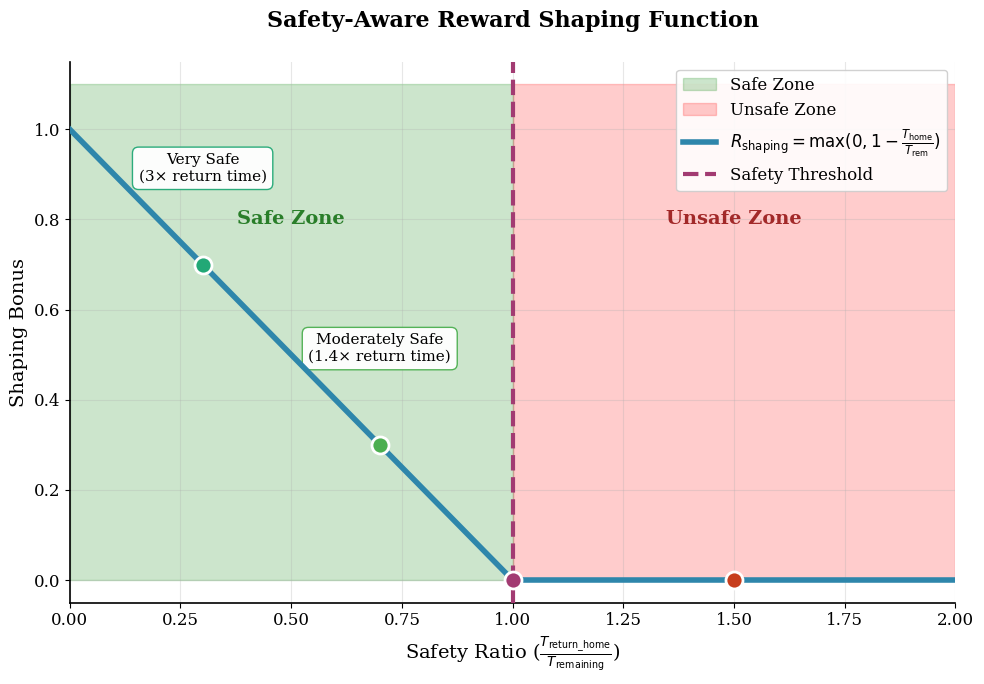

Here is the Python script that generated this plot:
import numpy as np
import matplotlib.pyplot as plt
from matplotlib.patches import Rectangle
import matplotlib.patches as mpatches

def safety_reward_shaping(safety_ratio, bonus_coefficient=1.0):
    """
    Risk-aware reward shaping function for drone route planning.
    
    Args:
        safety_ratio: T_return_home / T_remaining (higher values = more risky)
        bonus_coefficient: Scaling factor for the shaping bonus
    
    Returns:
        Shaping bonus that encourages safe behavior
    """
    return bonus_coefficient * np.maximum(0, 1 - safety_ratio)

def create_enhanced_visualization():
    """Create a clean visualization of the safety-aware reward shaping function."""
    
    # Use a clean, professional style
    plt.rcParams.update({
        'font.size': 12,
        'font.family': 'serif',
        'axes.linewidth': 1.2,
        'axes.spines.top': False,
        'axes.spines.right': False,
        'grid.alpha': 0.3,
        'grid.linewidth': 0.8
    })
    
    # Create single figure
    fig, ax = plt.subplots(1, 1, figsize=(10, 7))
    
    # Safety ratios and shaping bonus
    safety_ratios = np.linspace(0, 2.0, 500)
    shaping_bonus = safety_reward_shaping(safety_ratios, bonus_coefficient=1.0)
    
    # Create background zones - only 2 zones as requested
    safe_zone = Rectangle((0, 0), 1.0, 1.1, alpha=0.2, color='green', label='Safe Zone')
    unsafe_zone = Rectangle((1.0, 0), 1.0, 1.1, alpha=0.2, color='red', label='Unsafe Zone')
    
    ax.add_patch(safe_zone)
    ax.add_patch(unsafe_zone)
    
    # Main shaping function curve
    ax.plot(safety_ratios, shaping_bonus, linewidth=4, color='#2E86AB', 
             label=r'$R_{\mathrm{shaping}} = \max(0, 1 - \frac{T_{\mathrm{home}}}{T_{\mathrm{rem}}})$', zorder=10)
    
    # Critical safety threshold
    ax.axvline(x=1.0, color='#A23B72', linestyle='--', linewidth=3, 
                label='Safety Threshold', zorder=5)
    
    # Add specific safety scenario points
    scenario_points = [(0.3, safety_reward_shaping(0.3)), (0.7, safety_reward_shaping(0.7)), 
                      (1.0, safety_reward_shaping(1.0)), (1.5, safety_reward_shaping(1.5))]
    scenario_labels = ['Very Safe\n(3× return time)', 'Moderately Safe\n(1.4× return time)', 
                      'Critical\n(Exact return time)', 'Unsafe\n(0.67× return time)']
    
    colors = ['#22A876', '#4CAF50', '#A23B72', '#C73E1D']
    
    for i, ((x, y), label) in enumerate(zip(scenario_points, scenario_labels)):
        ax.scatter(x, y, s=150, color=colors[i], zorder=15, edgecolor='white', linewidth=2)
        
        # Position annotations to avoid overlap
        va = 'bottom' if i < 2 else 'top'
        offset = 0.18 if i < 2 else -0.18
        ax.annotate(label, (x, y + offset), ha='center', va=va, fontsize=11,
                    bbox=dict(boxstyle="round,pad=0.4", fc='white', ec=colors[i], alpha=0.95))
    
    # Add zone text labels
    ax.text(0.5, 0.8, 'Safe Zone', fontsize=14, ha='center', va='center', 
            fontweight='bold', color='darkgreen', alpha=0.8)
    ax.text(1.5, 0.8, 'Unsafe Zone', fontsize=14, ha='center', va='center', 
            fontweight='bold', color='darkred', alpha=0.8)
    
    ax.set_title('Safety-Aware Reward Shaping Function', fontsize=16, fontweight='bold', pad=25)
    ax.set_xlabel(r'Safety Ratio ($\frac{T_{\mathrm{return\_home}}}{T_{\mathrm{remaining}}}$)', fontsize=14)
    ax.set_ylabel('Shaping Bonus', fontsize=14)
    ax.set_xlim(0, 2.0)
    ax.set_ylim(-0.05, 1.15)
    ax.grid(True, alpha=0.3)
    ax.legend(loc='upper right', fontsize=12, framealpha=0.9)
    
    plt.tight_layout()
    plt.savefig('safety_reward_shaping_function.png', dpi=300, bbox_inches='tight', 
                facecolor='white', edgecolor='none')
    plt.show()
    
    return fig

if __name__ == "__main__":
    # Create the enhanced visualization
    create_enhanced_visualization()
    
    # Print key insights
    print("Key Benefits of Safety-Aware Reward Shaping:")
    print("1. Encourages proactive safety behavior during exploration")
    print("2. Provides continuous guidance rather than sparse safety penalties")
    print("3. Accelerates learning of safe policies")
    print("4. Maintains task performance while improving safety margins")